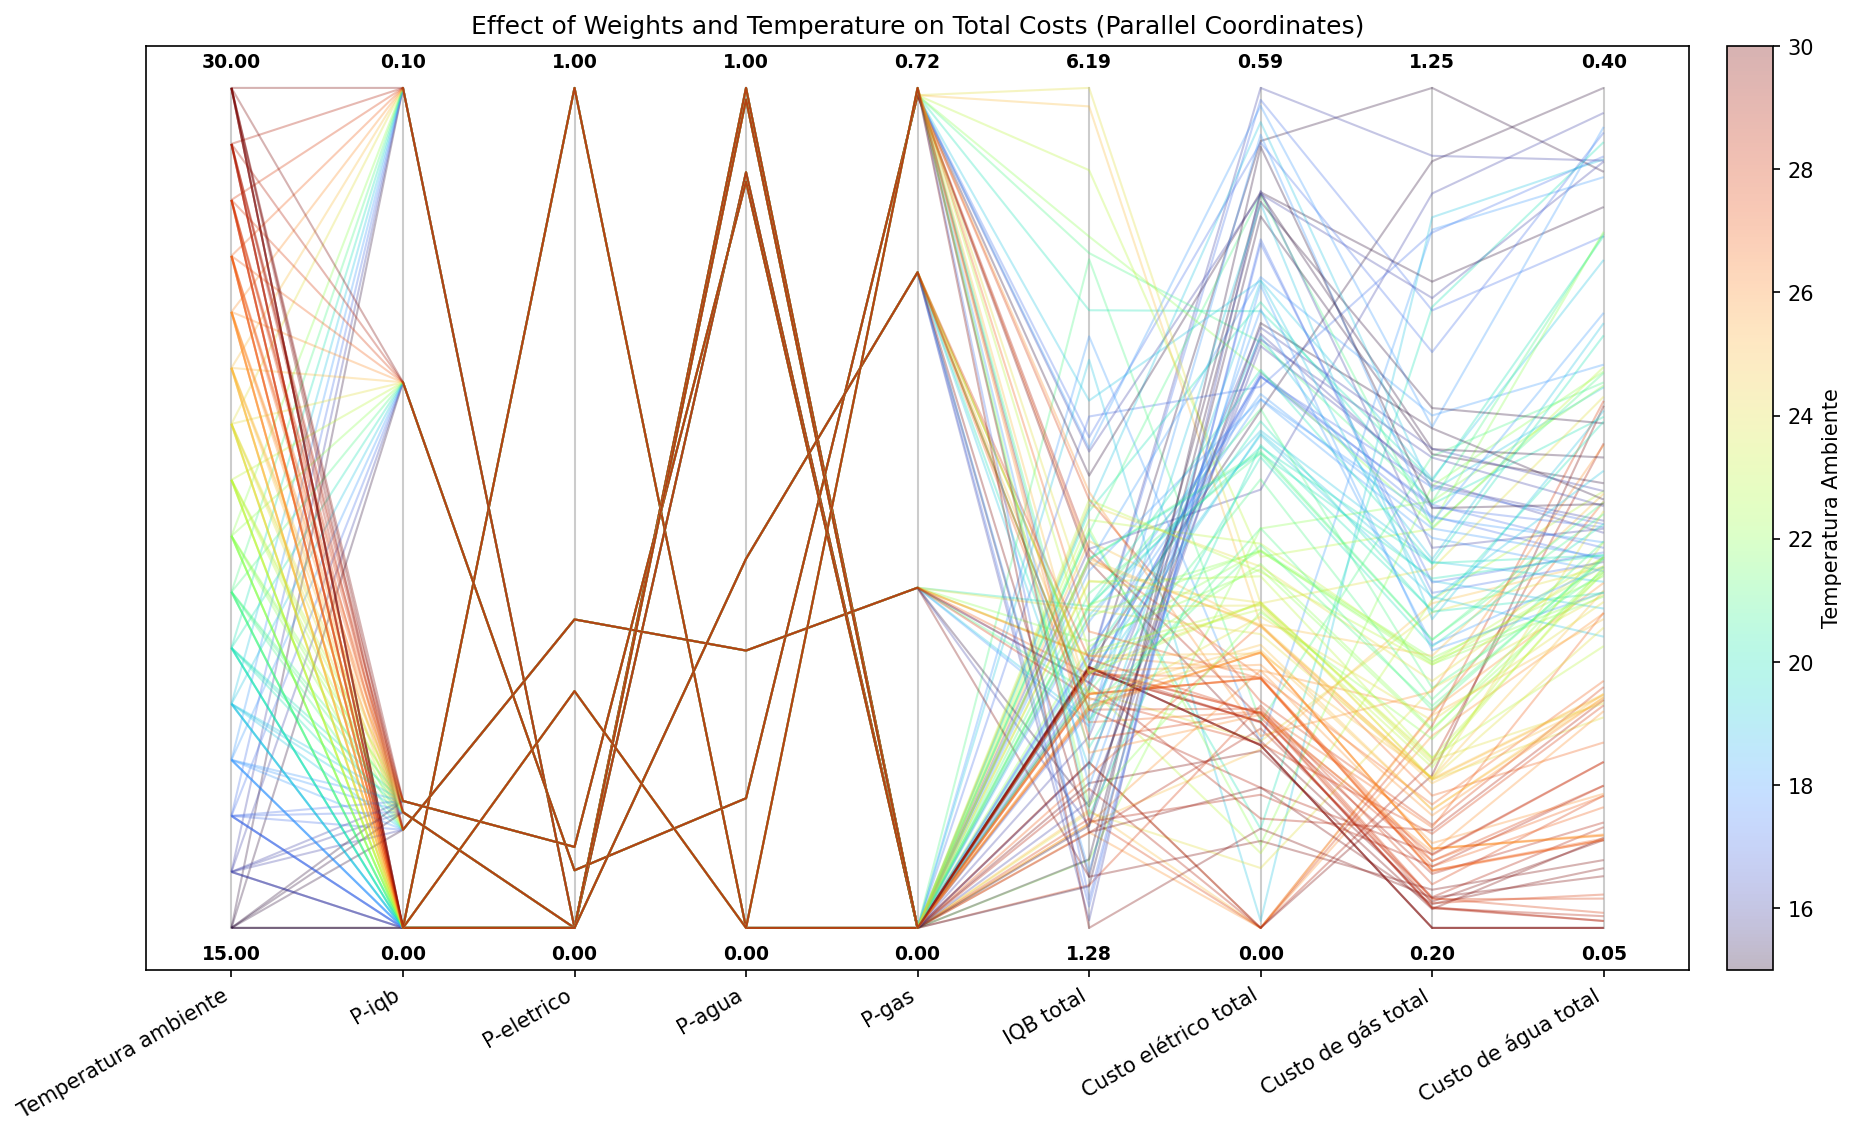

Values plotted in this chart, from the file beside it:
P-iqb, P-eletrico, P-agua, P-gas, Temperatura ambiente, Tarifa da energia Selétrica, IQB 1, IQB 2, IQB 3, IQB 4, IQB 5, IQB 6, IQB 7, IQB médio, IQB total, Recompensa total, Custo elétrico total, Custo de gás total, Custo de água total, Custo total do banho
0.0, 1.0, 0.0, 0.0, 15.0, 1.0, 9.538758603423243e-27, 0.002373, 0.06295, 0.4433, 0.821, 0.7467, 0.7397, 0.4023, 2.816, [ 2.8161 -0.3649 -0.3971 -1.1551], 0.3649, 1.155, 0.3971, 1.917
0.0, 1.0, 0.0, 0.0, 16.0, 1.0, 8.434051498429934e-17, 0.007847, 0.1177, 0.7241, 0.9207, 0.8637, 0.8613, 0.4993, 3.495, [ 3.4953 -0.3091 -0.3867 -1.115 ], 0.3091, 1.115, 0.3867, 1.811
0.0, 1.0, 0.0, 0.0, 17.0, 1.0, 5.827488927222223e-08, 0.09942, 0.4212, 0.9102, 0.9479, 0.9455, 0.9448, 0.6098, 4.269, [ 4.2689 -0.3816 -0.3687 -1.0662], 0.3816, 1.066, 0.3687, 1.816
0.0, 1.0, 0.0, 0.0, 18.0, 1.0, 1.9479869450523843e-05, 0.06301, 0.7338, 0.9749, 0.9885, 0.9884, 0.9885, 0.6767, 4.737, [ 4.7372 -0.1304 -0.3601 -1.0699], 0.1304, 1.07, 0.3601, 1.56
0.0, 1.0, 0.0, 0.0, 19.0, 1.0, 0.0001952, 0.1116, 0.5329, 0.9825, 0.9916, 0.991, 0.9909, 0.6572, 4.601, [ 4.6006 -0.005  -0.3675 -1.0853], 0.004964, 1.085, 0.3675, 1.458
0.0, 1.0, 0.0, 0.0, 20.0, 1.0, 0.0005791, 0.01991, 0.2549, 0.3435, 0.9941, 0.9875, 0.9876, 0.5126, 3.588, [ 3.5882 -0.0699 -0.3746 -0.9737], 0.06986, 0.9737, 0.3746, 1.418
0.0, 1.0, 0.0, 0.0, 21.0, 1.0, 0.001595, 0.5964, 0.9905, 0.946, 0.8863, 0.8839, 0.883, 0.7411, 5.188, [ 5.1876 -0.1453 -0.2747 -0.7879], 0.1453, 0.7879, 0.2747, 1.208
0.0, 1.0, 0.0, 0.0, 22.0, 1.0, 0.003183, 0.2677, 0.1952, 0.9788, 0.7869, 0.6934, 0.6879, 0.5161, 3.613, [ 3.613  -0.0587 -0.2793 -0.7509], 0.05871, 0.7509, 0.2793, 1.089
0.0, 1.0, 0.0, 0.0, 23.0, 1.0, 0.003145, 0.2785, 0.1476, 0.9193, 0.6055, 0.367, 0.3679, 0.3841, 2.689, [ 2.6888 -0.0528 -0.2296 -0.609 ], 0.05275, 0.609, 0.2296, 0.8913
0.0, 1.0, 0.0, 0.0, 24.0, 1.0, 0.001355, 0.3177, 0.1642, 0.3677, 0.3679, 0.3679, 0.3679, 0.2792, 1.955, [ 1.9546 -0.0422 -0.1865 -0.4986], 0.04221, 0.4986, 0.1865, 0.7273
0.0, 1.0, 0.0, 0.0, 25.0, 1.0, 0.0001485, 0.3583, 0.1389, 0.3679, 0.3679, 0.3679, 0.3679, 0.2813, 1.969, [ 1.9688  0.     -0.1764 -0.4652], 0.0, 0.4652, 0.1764, 0.6416
0.0, 1.0, 0.0, 0.0, 26.0, 1.0, 0.00035, 0.3344, 0.03264, 0.3677, 0.3679, 0.3679, 0.3679, 0.2627, 1.839, [ 1.8387  0.     -0.1787 -0.4399], 0.0, 0.4399, 0.1787, 0.6187
0.0, 1.0, 0.0, 0.0, 27.0, 1.0, 0.001968, 0.2692, 0.5055, 0.3678, 0.3679, 0.3679, 0.3679, 0.3212, 2.248, [ 2.2481  0.     -0.2252 -0.4671], 0.0, 0.4671, 0.2252, 0.6923
0.0, 1.0, 0.0, 0.0, 28.0, 1.0, 0.01632, 0.2397, 0.4046, 0.1538, 0.3679, 0.3679, 0.3679, 0.274, 1.918, [ 1.9181  0.     -0.2671 -0.4523], 0.0, 0.4523, 0.2671, 0.7193
0.0, 1.0, 0.0, 0.0, 29.0, 1.0, 0.06471, 0.3142, 0.4105, 0.1999, 0.3679, 0.3679, 0.3679, 0.299, 2.093, [ 2.093   0.     -0.2494 -0.4066], 0.0, 0.4066, 0.2494, 0.656
0.0, 1.0, 0.0, 0.0, 30.0, 1.0, 0.1815, 0.2919, 0.4155, 0.2548, 0.3679, 0.3679, 0.3679, 0.321, 2.247, [ 2.2473  0.     -0.265  -0.3906], 0.0, 0.3906, 0.265, 0.6556
0.1004, 2.4969479e-17, 0.8996, 0.0, 15.0, 1.0, 1.3662621232704522e-10, 0.031, 0.4426, 0.5035, 0.5433, 0.9795, 0.174, 0.382, 2.674, [ 2.674  -0.5549 -0.3623 -1.2464], 0.5549, 1.246, 0.3623, 2.164
0.1004, 2.4969479e-17, 0.8996, 0.0, 16.0, 1.0, 3.2347573069350534e-09, 0.2392, 0.4392, 0.5499, 0.4217, 0.9717, 0.1819, 0.4005, 2.804, [ 2.8037 -0.5923 -0.3669 -1.1619], 0.5923, 1.162, 0.3669, 2.121
0.1004, 2.4969479e-17, 0.8996, 0.0, 17.0, 1.0, 6.006466728154818e-08, 0.3377, 0.4362, 0.2271, 0.8744, 0.6267, 0.2905, 0.3989, 2.793, [ 2.7926 -0.5839 -0.3355 -0.9693], 0.5839, 0.9693, 0.3355, 1.889
0.1004, 2.4969479e-17, 0.8996, 0.0, 18.0, 1.0, 8.747141420007307e-07, 0.4114, 0.2522, 0.9604, 0.8122, 0.1854, 0.7922, 0.4877, 3.414, [ 3.4138 -0.4589 -0.2821 -0.8385], 0.4589, 0.8385, 0.2821, 1.58
0.1004, 2.4969479e-17, 0.8996, 0.0, 19.0, 1.0, 9.990400979440387e-06, 0.452, 0.3679, 0.9696, 0.6021, 0.4704, 0.8762, 0.534, 3.738, [ 3.7383 -0.5681 -0.2727 -0.7447], 0.5681, 0.7447, 0.2727, 1.586
0.1004, 2.4969479e-17, 0.8996, 0.0, 20.0, 1.0, 8.948894546117259e-05, 0.4476, 0.3679, 0.9498, 0.4077, 0.9815, 0.5606, 0.5307, 3.715, [ 3.7152 -0.4412 -0.2604 -0.7281], 0.4412, 0.7281, 0.2604, 1.43
0.1004, 2.4969479e-17, 0.8996, 0.0, 21.0, 1.0, 0.0009918, 0.4256, 0.3679, 0.6895, 0.2908, 1.0, 0.8151, 0.5128, 3.59, [ 3.5899 -0.5169 -0.2787 -0.6991], 0.5169, 0.6991, 0.2787, 1.495
0.1004, 2.4969479e-17, 0.8996, 0.0, 22.0, 1.0, 0.00222, 0.4107, 0.3679, 0.05853, 0.411, 0.3679, 0.05907, 0.2396, 1.677, [ 1.6773 -0.2817 -0.2734 -0.7318], 0.2817, 0.7318, 0.2734, 1.287
0.1004, 2.4969479e-17, 0.8996, 0.0, 23.0, 1.0, 0.000778, 0.4132, 0.3679, 0.05664, 0.8352, 0.09918, 0.2955, 1.773, [-3.2271 -5.2957 -5.1943 -5.646 ], 0.2957, 0.646, 0.1943, 1.136, 
0.1004, 2.4969479e-17, 0.8996, 0.0, 24.0, 1.0, 3.690828352245009e-06, 0.4173, 0.3679, 0.09795, 0.6906, 0.2762, 0.8127, 0.3804, 2.663, [ 2.6627 -0.1317 -0.1982 -0.5936], 0.1317, 0.5936, 0.1982, 0.9234
0.1004, 2.4969479e-17, 0.8996, 0.0, 25.0, 1.0, 0.01593, 0.4118, 0.3679, 0.1845, 0.0182, 0.6615, 0.229, 0.2698, 1.889, [-3.1112 -5.1259 -5.2004 -5.6047], 0.1259, 0.6047, 0.2004, 0.931
0.1004, 2.4969479e-17, 0.8996, 0.0, 26.0, 1.0, 0.3643, 0.3679, 0.06447, 0.003938, 0.3146, 0.4077, 0.3679, 0.2701, 1.891, [ 1.8908 -0.1815 -0.1914 -0.4714], 0.1815, 0.4714, 0.1914, 0.8443
0.1004, 2.4969479e-17, 0.8996, 0.0, 27.0, 1.0, 0.4483, 0.3679, 0.1931, 0.04881, 0.00464, 0.6768, 0.4316, 0.3102, 2.171, [ 2.1712 -0.2136 -0.1251 -0.3653], 0.2136, 0.3653, 0.1251, 0.7039
0.1004, 2.4969479e-17, 0.8996, 0.0, 28.0, 1.0, 0.4845, 0.3679, 0.3067, 0.2233, 0.08327, 0.008306, 0.05559, 0.2185, 1.53, [ 1.5295 -0.1568 -0.103  -0.2548], 0.1568, 0.2548, 0.103, 0.5146
0.1004, 2.4969479e-17, 0.8996, 0.0, 29.0, 1.0, 0.4557, 0.3679, 0.3554, 0.3114, 0.2236, 0.1087, 0.01309, 0.2623, 1.836, [ 1.8358 -0.1406 -0.0899 -0.2388], 0.1406, 0.2388, 0.08988, 0.4692
0.1004, 2.4969479e-17, 0.8996, 0.0, 30.0, 1.0, 0.4095, 0.3679, 0.377, 0.3425, 0.3051, 0.2252, 0.09897, 0.3037, 2.126, [ 2.1262 -0.1247 -0.0855 -0.224 ], 0.1247, 0.224, 0.08548, 0.4342
0.0, 0.0, 1.0, 0.0, 15.0, 1.0, 3.873789966190772e-17, 0.006098, 0.5425, 0.3679, 0.0002087, 0.4848, 0.1217, 0.2176, 1.523, [ 1.5231 -0.5018 -0.2328 -0.7904], 0.5018, 0.7904, 0.2328, 1.525
0.0, 0.0, 1.0, 0.0, 16.0, 1.0, 2.3044627316557705e-17, 0.2961, 0.00776, 0.7388, 0.3679, 0.0001897, 0.6092, 0.2885, 2.02, [ 2.0198 -0.4103 -0.2122 -0.7577], 0.4103, 0.7577, 0.2122, 1.38
0.0, 0.0, 1.0, 0.0, 17.0, 1.0, 8.077368904679616e-19, 0.37, 0.9055, 0.3679, 0.002043, 0.7021, 0.3679, 0.3879, 2.715, [ 2.7155 -0.3892 -0.2009 -0.7133], 0.3892, 0.7133, 0.2009, 1.303
0.0, 0.0, 1.0, 0.0, 18.0, 1.0, 7.34337392866139e-19, 0.4313, 0.9067, 0.3679, 0.05546, 0.762, 0.3679, 0.413, 2.891, [ 2.8912 -0.3726 -0.1962 -0.6861], 0.3726, 0.6861, 0.1962, 1.255
0.0, 0.0, 1.0, 0.0, 19.0, 1.0, 7.4747335710431285e-19, 0.4797, 0.3583, 0.4107, 0.2931, 0.7805, 0.3679, 0.3843, 2.69, [ 2.6903 -0.3488 -0.1807 -0.6324], 0.3488, 0.6324, 0.1807, 1.162
0.0, 0.0, 1.0, 0.0, 20.0, 1.0, 8.887485908236165e-16, 0.4545, 0.2275, 0.839, 0.3679, 0.5985, 0.3679, 0.4079, 2.855, [ 2.8553 -0.3572 -0.1872 -0.5942], 0.3572, 0.5942, 0.1872, 1.139
0.0, 0.0, 1.0, 0.0, 21.0, 1.0, 2.25177136356659e-07, 0.4404, 0.3633, 0.9437, 0.3679, 0.6671, 0.3679, 0.4501, 3.15, [ 3.1504 -0.3659 -0.196  -0.4992], 0.3659, 0.4992, 0.196, 1.061
0.0, 0.0, 1.0, 0.0, 22.0, 1.0, 0.03705, 0.2089, 0.9459, 0.3679, 0.799, 0.3679, 0.1978, 0.4178, 2.924, [ 2.9244 -0.2658 -0.1858 -0.5288], 0.2658, 0.5288, 0.1858, 0.9803
0.0, 0.0, 1.0, 0.0, 23.0, 1.0, 0.1093, 0.5008, 0.3679, 0.9749, 0.3679, 0.6178, 0.3643, 0.4718, 3.303, [ 3.3028 -0.2479 -0.1651 -0.4122], 0.2479, 0.4122, 0.1651, 0.8252
0.0, 0.0, 1.0, 0.0, 24.0, 1.0, 0.1912, 0.6373, 0.3679, 0.3477, 0.0427, 0.8396, 0.3679, 0.3992, 2.794, [ 2.7944 -0.2291 -0.1355 -0.385 ], 0.2291, 0.385, 0.1355, 0.7497
0.0, 0.0, 1.0, 0.0, 25.0, 1.0, 0.2857, 0.1795, 0.9877, 0.3679, 0.3679, 0.9842, 0.3679, 0.5058, 3.541, [ 3.5407 -0.2126 -0.1451 -0.3863], 0.2126, 0.3863, 0.1451, 0.744
0.0, 0.0, 1.0, 0.0, 26.0, 1.0, 0.3716, 0.3669, 0.3679, 0.3679, 0.3679, 0.3679, 0.3679, 0.3683, 2.578, [ 2.5779 -0.1941 -0.0864 -0.2993], 0.1941, 0.2993, 0.08641, 0.5798
0.0, 0.0, 1.0, 0.0, 27.0, 1.0, 0.4416, 0.3678, 0.3679, 0.3679, 0.3679, 0.3679, 0.3679, 0.3784, 2.649, [ 2.6488 -0.1758 -0.0845 -0.2721], 0.1758, 0.2721, 0.08449, 0.5324
0.0, 0.0, 1.0, 0.0, 28.0, 1.0, 0.437, 0.2794, 0.3679, 0.3679, 0.3679, 0.3679, 0.3679, 0.3651, 2.556, [ 2.5557 -0.1546 -0.0542 -0.2376], 0.1546, 0.2376, 0.05424, 0.4464
0.0, 0.0, 1.0, 0.0, 29.0, 1.0, 0.01683, 0.9179, 0.3679, 0.3679, 0.3679, 0.3679, 0.3679, 0.3963, 2.774, [ 2.7741 -0.1454 -0.0509 -0.2252], 0.1454, 0.2252, 0.05087, 0.4215
0.0, 0.0, 1.0, 0.0, 30.0, 1.0, 0.09744, 0.8678, 0.3679, 0.3679, 0.3679, 0.3679, 0.3679, 0.4007, 2.805, [ 2.8046 -0.1288 -0.048  -0.2005], 0.1288, 0.2005, 0.04799, 0.3773
0.0652, 0.06859, 0.1544, 0.7119, 15.0, 1.0, 2.3268469941076928e-07, 6.865027258195511e-06, 0.5338, 0.9327, 0.8232, 0.8179, 0.816, 0.5605, 3.923, [ 3.9235 -0.5188 -0.3476 -1.0051], 0.5188, 1.005, 0.3476, 1.872
0.0652, 0.06859, 0.1544, 0.7119, 16.0, 1.0, 1.3958702636293439e-06, 0.01816, 0.5427, 0.9168, 0.8656, 0.8612, 0.8599, 0.5806, 4.064, [ 4.0643 -0.5175 -0.3665 -0.9848], 0.5175, 0.9848, 0.3665, 1.869
0.0652, 0.06859, 0.1544, 0.7119, 17.0, 1.0, 4.289956039759443e-06, 0.01393, 0.4253, 0.9639, 0.9022, 0.8991, 0.9423, 0.5924, 4.147, [ 4.1468 -0.5537 -0.3786 -0.9175], 0.5537, 0.9175, 0.3786, 1.85
0.0652, 0.06859, 0.1544, 0.7119, 18.0, 1.0, 6.955927224846292e-06, 0.005349, 0.336, 0.9941, 0.8832, 0.9319, 0.9334, 0.5834, 4.084, [ 4.084  -0.5796 -0.3809 -0.8243], 0.5796, 0.8243, 0.3809, 1.785
0.0652, 0.06859, 0.1544, 0.7119, 19.0, 1.0, 2.1006768203588617e-05, 0.1089, 0.4969, 0.8926, 0.9135, 0.9611, 0.989, 0.6231, 4.362, [ 4.362  -0.4566 -0.3257 -0.7596], 0.4566, 0.7596, 0.3257, 1.542
0.0652, 0.06859, 0.1544, 0.7119, 20.0, 1.0, 6.647969114752685e-05, 0.1532, 0.8485, 0.9433, 0.9543, 0.9907, 1.0, 0.6986, 4.89, [ 4.8901 -0.4349 -0.3356 -0.7571], 0.4349, 0.7571, 0.3356, 1.528
0.0652, 0.06859, 0.1544, 0.7119, 21.0, 1.0, 0.0002006, 0.224, 1.0, 1.0, 1.0, 1.0, 1.0, 0.7463, 5.224, [ 5.2242 -0.413  -0.3366 -0.7312], 0.413, 0.7312, 0.3366, 1.481
0.0652, 0.06859, 0.1544, 0.7119, 22.0, 1.0, 0.0007268, 0.3272, 0.9931, 1.0, 1.0, 1.0, 1.0, 0.7601, 5.321, [ 5.321  -0.392  -0.3374 -0.7034], 0.392, 0.7034, 0.3374, 1.433
0.0652, 0.06859, 0.1544, 0.7119, 23.0, 1.0, 0.09166, 0.7246, 1.0, 0.8925, 1.0, 1.0, 1.0, 0.8155, 5.709, [ 5.7087 -0.2617 -0.2811 -0.6972], 0.2617, 0.6972, 0.2811, 1.24
0.0652, 0.06859, 0.1544, 0.7119, 24.0, 1.0, 0.1897, 1.0, 1.0, 1.0, 1.0, 1.0, 1.0, 0.8842, 6.19, [ 6.1897 -0.2288 -0.2688 -0.6479], 0.2288, 0.6479, 0.2688, 1.146
0.0652, 0.06859, 0.1544, 0.7119, 25.0, 1.0, 0.2805, 0.9865, 0.9646, 0.9629, 0.9625, 0.9624, 0.9623, 0.8688, 6.082, [ 6.0816 -0.2141 -0.2285 -0.5393], 0.2141, 0.5393, 0.2285, 0.9819
0.0652, 0.06859, 0.1544, 0.7119, 26.0, 1.0, 0.01586, 0.4338, 0.9666, 0.4706, 0.6244, 0.3434, 0.9729, 0.5468, 3.828, [ 3.8276 -0.1353 -0.2487 -0.4949], 0.1353, 0.4949, 0.2487, 0.8789
... 84 more rows
